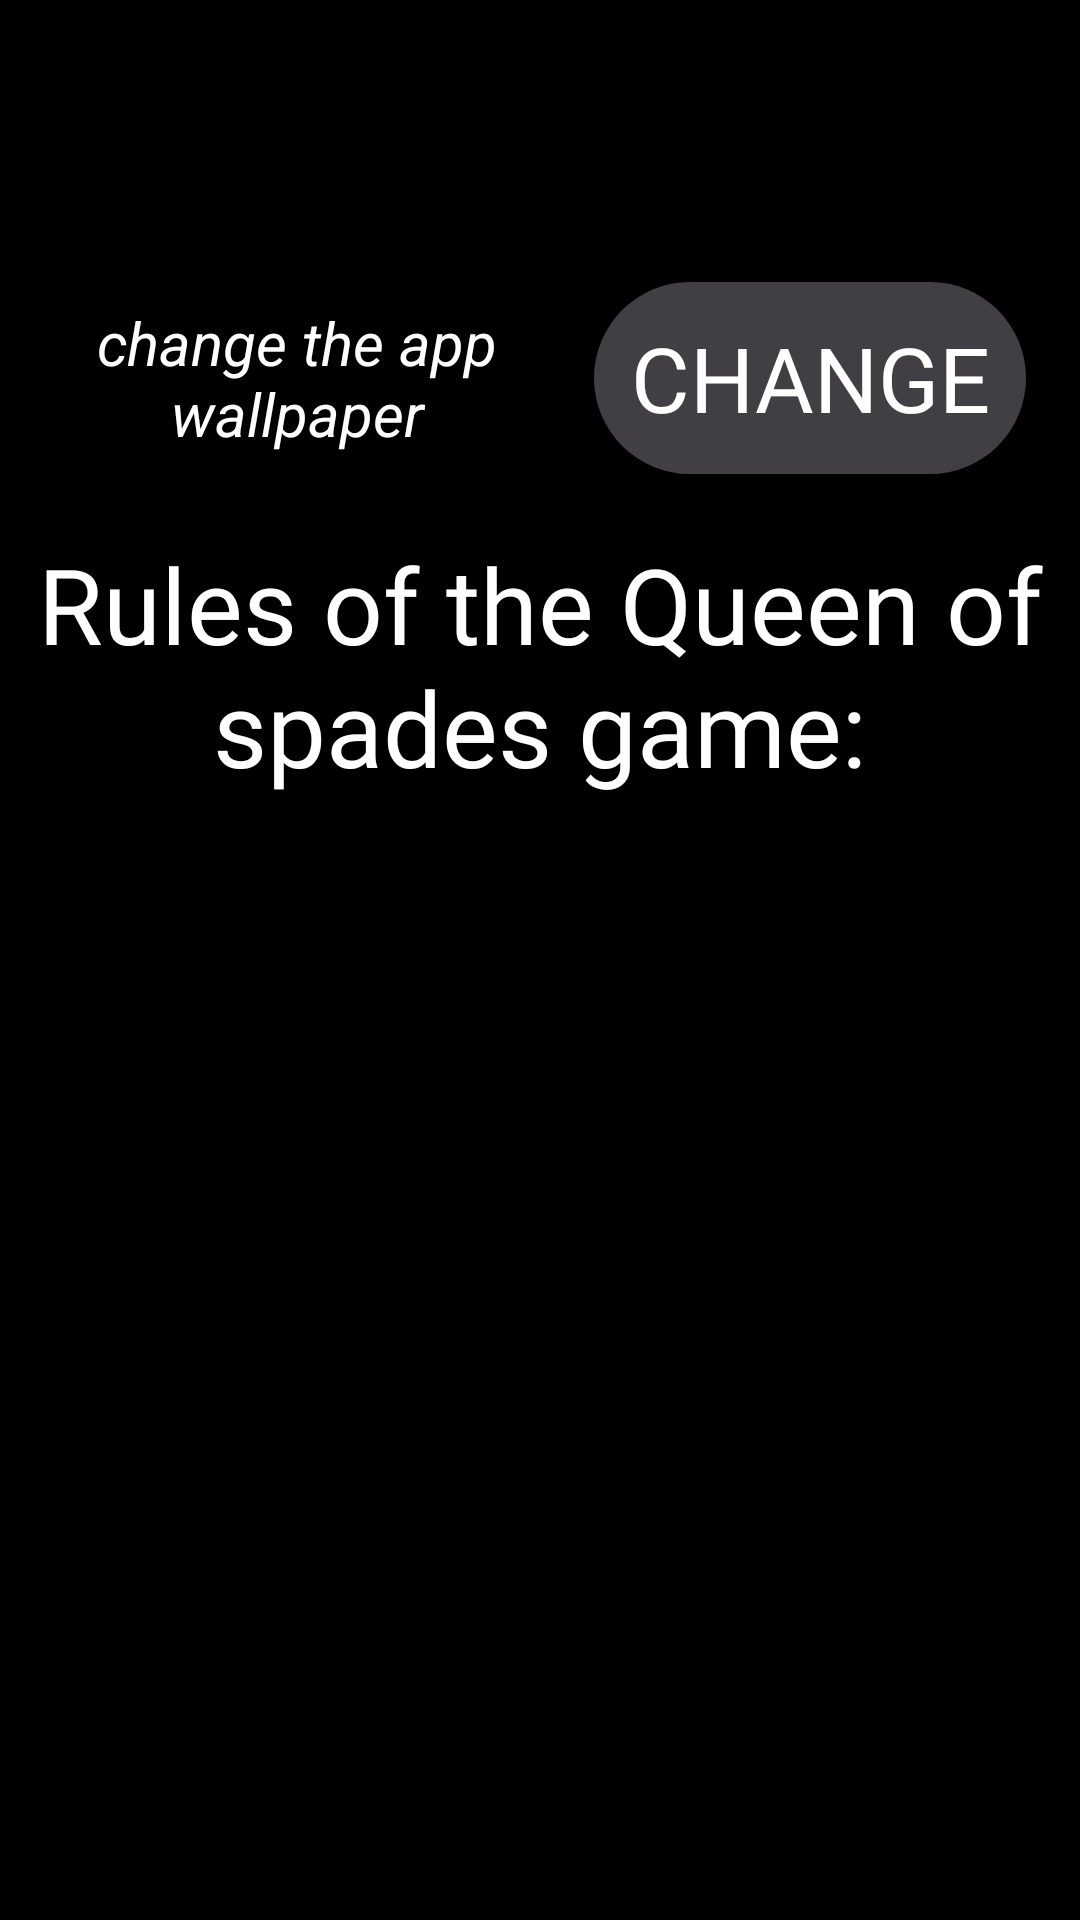

Layout XML and referenced resources for this Android screen:
<!-- AndroidManifest.xml: application theme Theme.MyCasino7 -->
<!-- res/layout/fragment_settings.xml -->
<?xml version="1.0" encoding="utf-8"?>
<androidx.constraintlayout.widget.ConstraintLayout xmlns:android="http://schemas.android.com/apk/res/android"
    xmlns:tools="http://schemas.android.com/tools"
    android:layout_width="match_parent"
    android:layout_height="match_parent"
    android:background="@color/black"
    xmlns:app="http://schemas.android.com/apk/res-auto"
    android:orientation="vertical"
    tools:context=".view.fragments.SettingsFragment">

    <ImageView
        android:layout_width="match_parent"
        android:id="@+id/id_set_iv_img"
        android:layout_height="match_parent"/>

    <androidx.appcompat.widget.AppCompatButton
        android:id="@+id/id_set_button_back_to_menu"
        android:layout_width="0dp"
        android:background="@drawable/ic_back"
        android:layout_height="0dp"
        android:layout_marginTop="10dp"
        android:layout_marginStart="10dp"
        app:layout_constraintStart_toStartOf="parent"
        app:layout_constraintTop_toTopOf="parent"
        app:layout_constraintWidth_percent="0.2"
        app:layout_constraintHeight_percent="0.1"/>

    <TextView
        android:text="change the app wallpaper"
        android:layout_marginTop="20dp"
        android:textStyle="italic"
        android:textColor="@color/white"
        android:textSize="20sp"
        android:gravity="center"
        android:id="@+id/id_set_tv_change_image_back"
        android:layout_width="0dp"
        android:layout_height="0dp"
        app:layout_constraintHeight_percent="0.1"
        app:layout_constraintWidth_percent="0.45"
        app:layout_constraintStart_toStartOf="parent"
        app:layout_constraintEnd_toStartOf="@id/id_set_button_change_image_back"
        app:layout_constraintTop_toBottomOf="@id/id_set_button_back_to_menu"/>

    <androidx.appcompat.widget.AppCompatButton
        android:text="change"
        android:textColor="@color/white"
        android:textSize="30sp"
        android:fontFamily="@font/charm"
        android:background="@drawable/background_button_menu"
        android:layout_marginTop="20dp"
        android:id="@+id/id_set_button_change_image_back"
        android:layout_width="0dp"
        android:layout_height="0dp"
        app:layout_constraintStart_toEndOf="@id/id_set_tv_change_image_back"
        app:layout_constraintWidth_percent="0.4"
        app:layout_constraintTop_toBottomOf="@id/id_set_button_back_to_menu"
        app:layout_constraintHeight_percent="0.1"
        app:layout_constraintEnd_toEndOf="parent"/>


    <TextView
        android:id="@+id/id_set_tv_title_rules"
        android:layout_width="0dp"
        android:fontFamily="@font/charm"
        android:text="Rules of the Queen of spades game:"
        android:gravity="center"
        android:textColor="@color/white"
        android:textSize="35sp"
        android:layout_height="wrap_content"
        app:layout_constraintHeight_percent="0.15"
        app:layout_constraintStart_toStartOf="parent"
        android:layout_marginTop="20dp"
        app:layout_constraintTop_toBottomOf="@id/id_set_button_change_image_back"
        app:layout_constraintEnd_toEndOf="parent"
        app:layout_constraintWidth_percent="0.95"/>

    <ScrollView
        android:layout_marginTop="10dp"
        android:layout_width="0dp"
        android:orientation="vertical"
        android:layout_height="0dp"
        app:layout_constraintTop_toBottomOf="@id/id_set_tv_title_rules"
        app:layout_constraintBottom_toBottomOf="parent"
        app:layout_constraintStart_toStartOf="parent"
        app:layout_constraintEnd_toEndOf="parent">

        <TextView
            android:id="@+id/id_set_tv_rules"
            android:layout_width="match_parent"
            android:gravity="center"
            android:textColor="@color/white"
            android:textStyle="italic"
            android:textSize="30sp"
            android:layout_height="match_parent"/>

    </ScrollView>










</androidx.constraintlayout.widget.ConstraintLayout>
<!-- resources referenced by this layout -->
<resources>
  <color name="black">#FF000000</color>
  <color name="white">#FFFFFFFF</color>
  <!-- drawable background_button_menu (drawable) -->
  <?xml version="1.0" encoding="utf-8"?>
  <shape xmlns:android="http://schemas.android.com/apk/res/android"
  
      android:shape="rectangle">
      <solid android:color="#413f44" />
      <corners android:radius="60dp" />
  
  </shape>
  <style name="Theme.MyCasino7" parent="Theme.MaterialComponents.DayNight.NoActionBar">
          
          <item name="colorPrimary">@color/purple_500</item>
          <item name="colorPrimaryVariant">@color/purple_700</item>
          <item name="colorOnPrimary">@color/white</item>
          
          <item name="colorSecondary">@color/teal_200</item>
          <item name="colorSecondaryVariant">@color/teal_700</item>
          <item name="colorOnSecondary">@color/black</item>
          
          <item name="android:statusBarColor">?attr/colorPrimaryVariant</item>
          
      </style>
  <color name="purple_500">#FF6200EE</color>
  <color name="purple_700">#FF3700B3</color>
  <color name="teal_200">#FF03DAC5</color>
  <color name="teal_700">#FF018786</color>
</resources>
